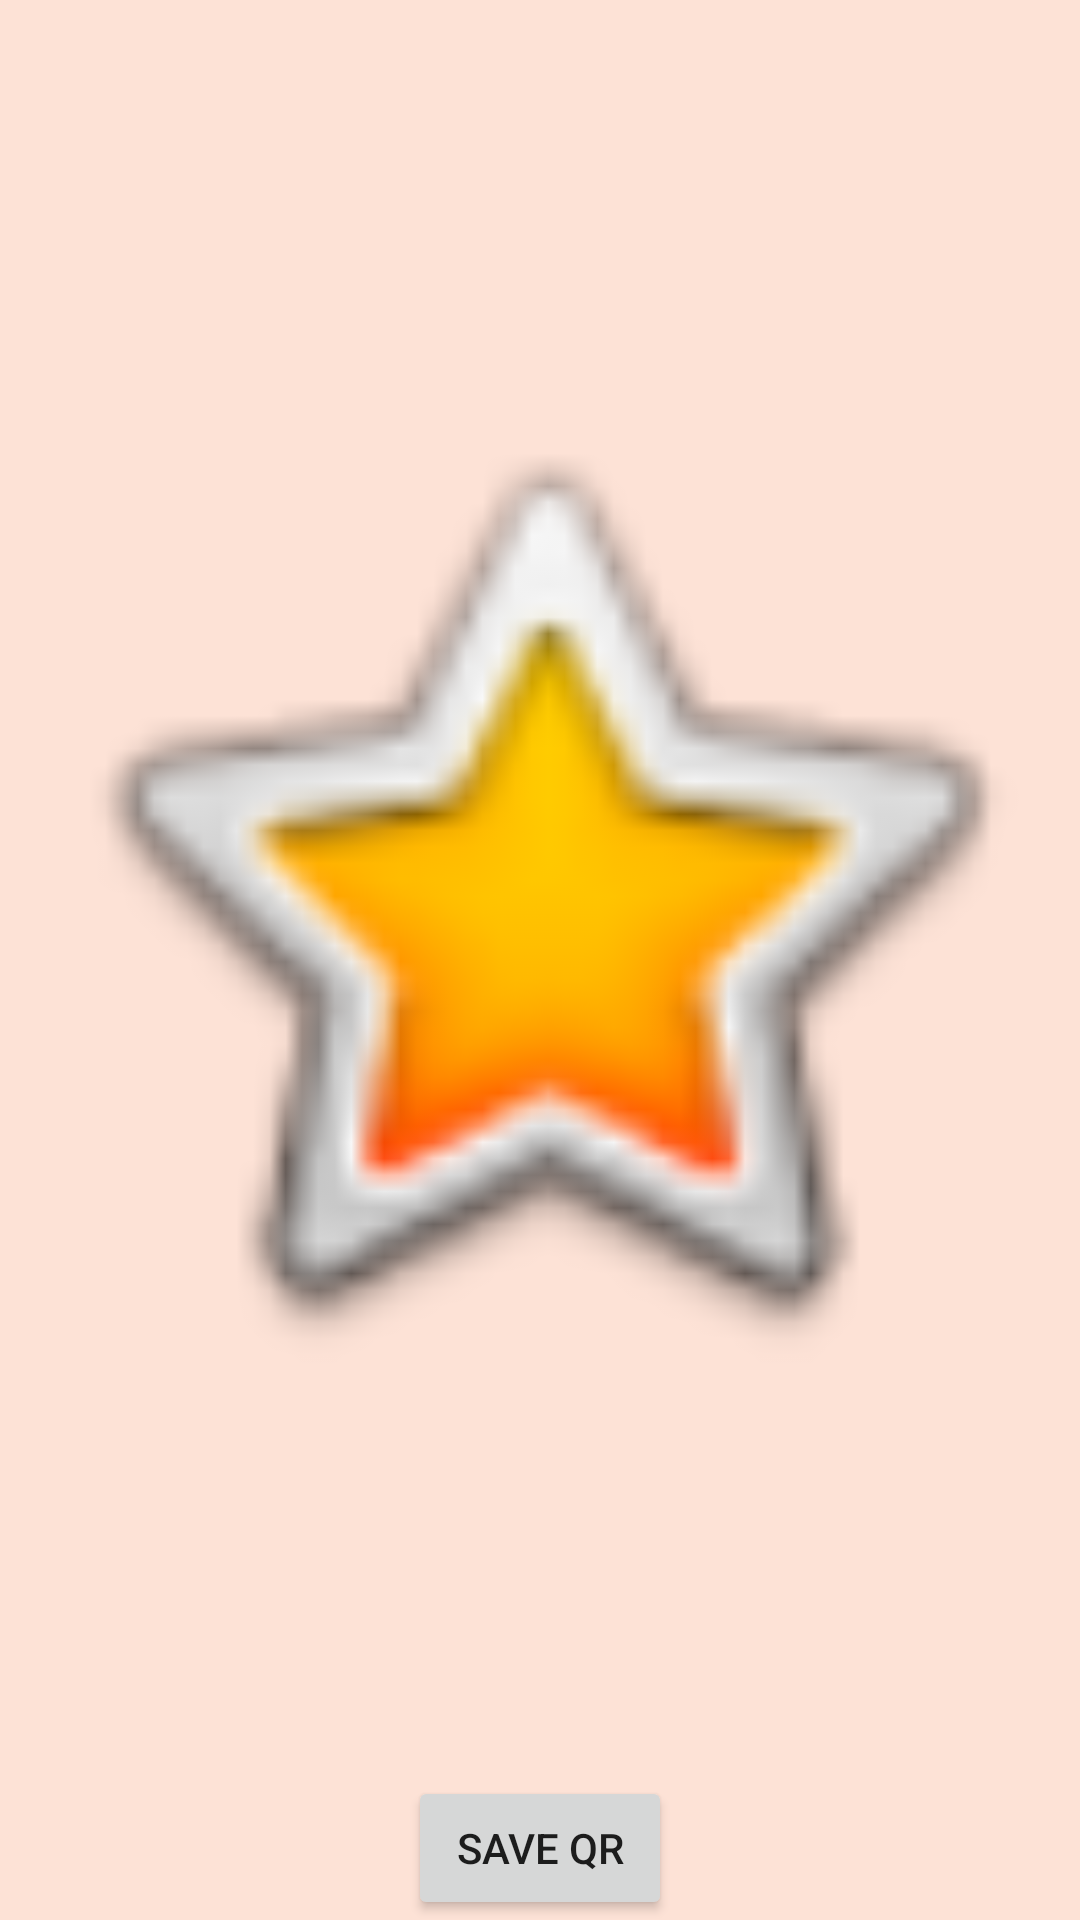

Layout XML and referenced resources for this Android screen:
<!-- AndroidManifest.xml: application theme Theme.NotesApp -->
<!-- res/layout/activity_display_qr.xml -->
<?xml version="1.0" encoding="utf-8"?>
<androidx.constraintlayout.widget.ConstraintLayout xmlns:android="http://schemas.android.com/apk/res/android"
    xmlns:app="http://schemas.android.com/apk/res-auto"
    xmlns:tools="http://schemas.android.com/tools"
    android:layout_width="match_parent"
    android:layout_height="match_parent"
    android:background="@color/white"
    tools:context=".DisplayQRActivity">

    <ImageView
        android:id="@+id/imageView"
        android:layout_width="350dp"
        android:layout_height="350dp"
        app:layout_constraintBottom_toTopOf="@+id/save_qr"
        app:layout_constraintEnd_toEndOf="parent"
        app:layout_constraintHorizontal_bias="0.5"
        app:layout_constraintStart_toStartOf="parent"
        app:layout_constraintTop_toTopOf="parent"
        app:srcCompat="@android:drawable/btn_star_big_on" />

    <Button
        android:id="@+id/save_qr"
        android:layout_width="wrap_content"
        android:layout_height="wrap_content"
        android:text="Save QR"
        app:layout_constraintBottom_toBottomOf="parent"
        app:layout_constraintEnd_toEndOf="parent"
        app:layout_constraintHorizontal_bias="0.5"
        app:layout_constraintStart_toStartOf="parent" />
</androidx.constraintlayout.widget.ConstraintLayout>
<!-- resources referenced by this layout -->
<resources>
  <color name="white">#FDE2D6</color>
  <style name="Theme.NotesApp" parent="Theme.MaterialComponents.DayNight.DarkActionBar">
          
          <item name="colorPrimary">@color/reddish</item>
          <item name="colorPrimaryVariant">@color/royal_red</item>
          <item name="colorOnPrimary">@color/white</item>
          
          <item name="colorSecondary">@color/nanami</item>
          <item name="colorSecondaryVariant">@color/taira</item>
          <item name="colorOnSecondary">@color/black</item>
          
          <item name="android:statusBarColor" tools:targetApi="l">?attr/colorPrimaryVariant</item>
          
      </style>
  <color name="black">#FF000000</color>
</resources>
